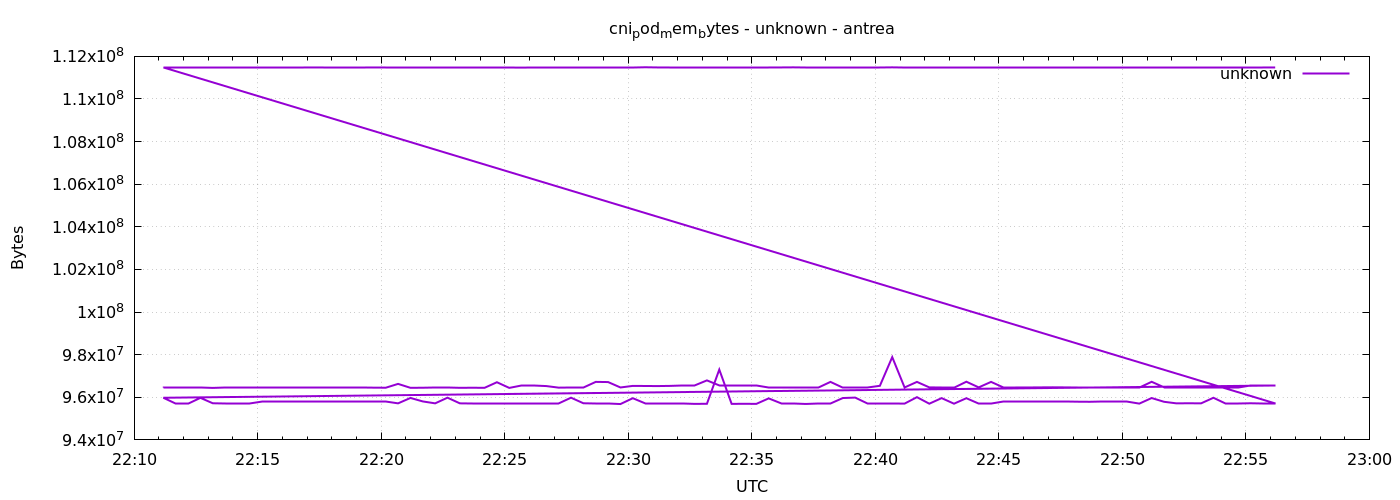

The table this chart was drawn from, first rows:
1777932671	96448512
1777932701	96448512
1777932731	96452608
1777932761	96452608
1777932791	96440320
1777932821	96448512
1777932851	96448512
1777932881	96456704
1777932911	96448512
1777932941	96448512
1777932971	96448512
1777933001	96452608
1777933031	96452608
1777933061	96452608
1777933091	96452608
1777933121	96448512
1777933151	96448512
1777933181	96452608
1777933211	96448512
1777933241	96628736
1777933271	96444416
1777933301	96448512
1777933331	96452608
1777933361	96452608
1777933391	96444416
1777933421	96448512
1777933451	96444416
1777933481	96706560
1777933511	96440320
1777933541	96530432
1777933571	96530432
1777933601	96526336
1777933631	96452608
1777933661	96456704
1777933691	96456704
1777933721	96722944
1777933751	96714752
1777933781	96460800
1777933811	96534528
1777933841	96530432
1777933871	96526336
1777933901	96534528
1777933931	96538624
1777933961	96538624
1777933991	96792576
1777934021	96530432
1777934051	96530432
1777934081	96530432
1777934111	96530432
1777934141	96456704
1777934171	96456704
1777934201	96456704
1777934231	96460800
1777934261	96460800
1777934291	96722944
1777934321	96460800
1777934351	96460800
1777934381	96460800
1777934411	96538624
1777934441	97886208
1777934471	96460800
... 212 more rows
